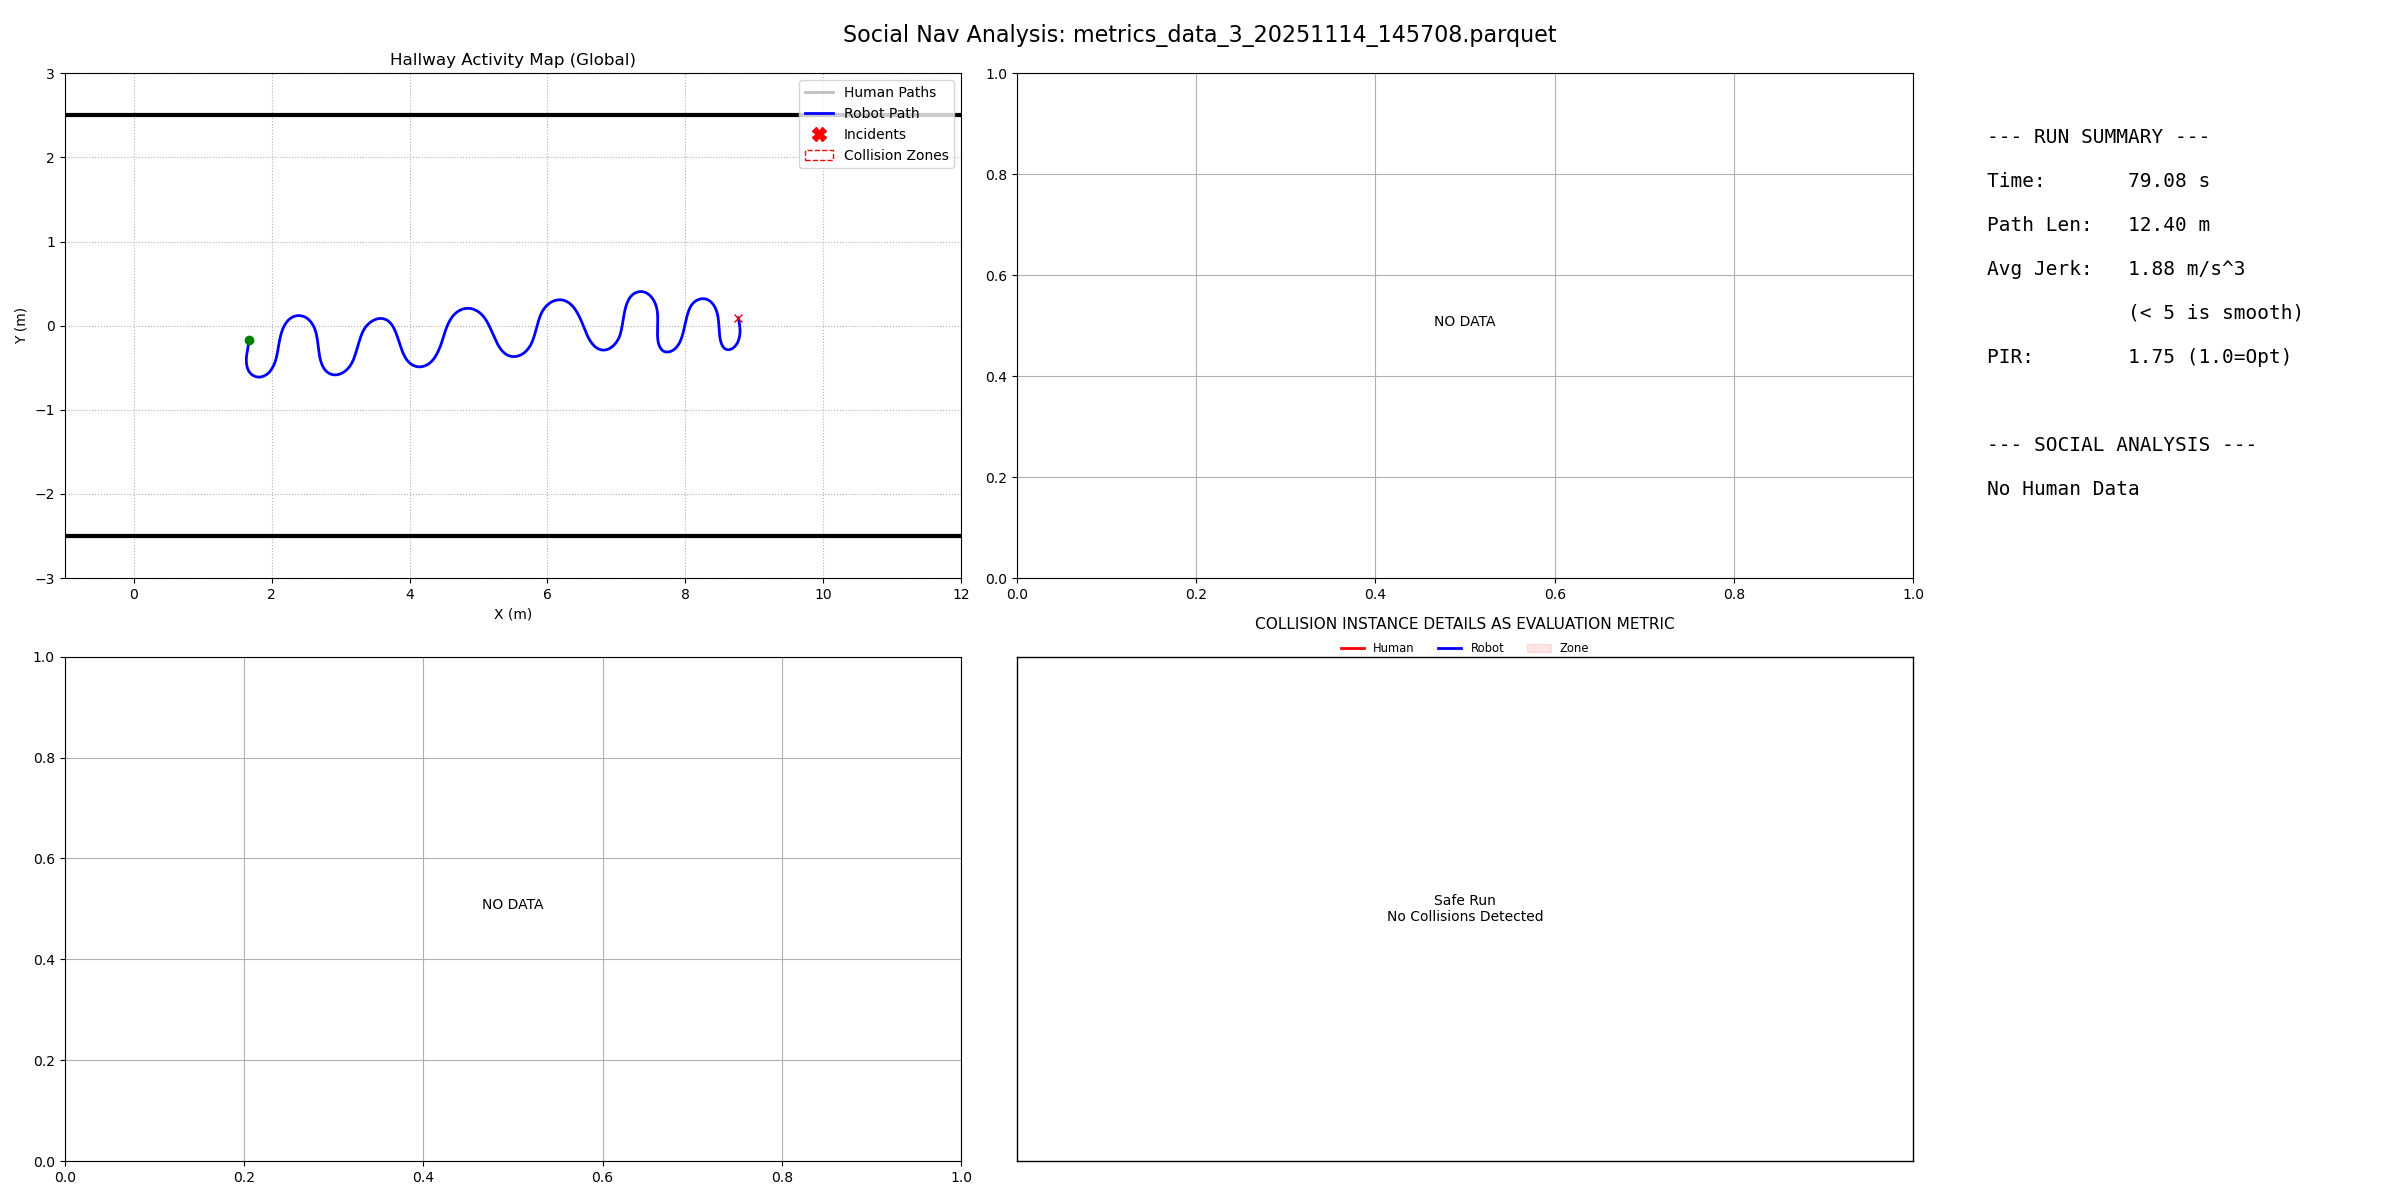

Data behind this chart, as committed beside it:
filename, duration, path_length, pir, avg_jerk, min_human_dist, safety_margin, min_ttc, intrusion_count, passing_preference, politeness_slope, politeness_status
metrics_data_3_20251114_145708.parquet, 79.08, 12.4, 1.747, 1.883, -1, -99, 999, 0, N/A, 0.0, N/A
